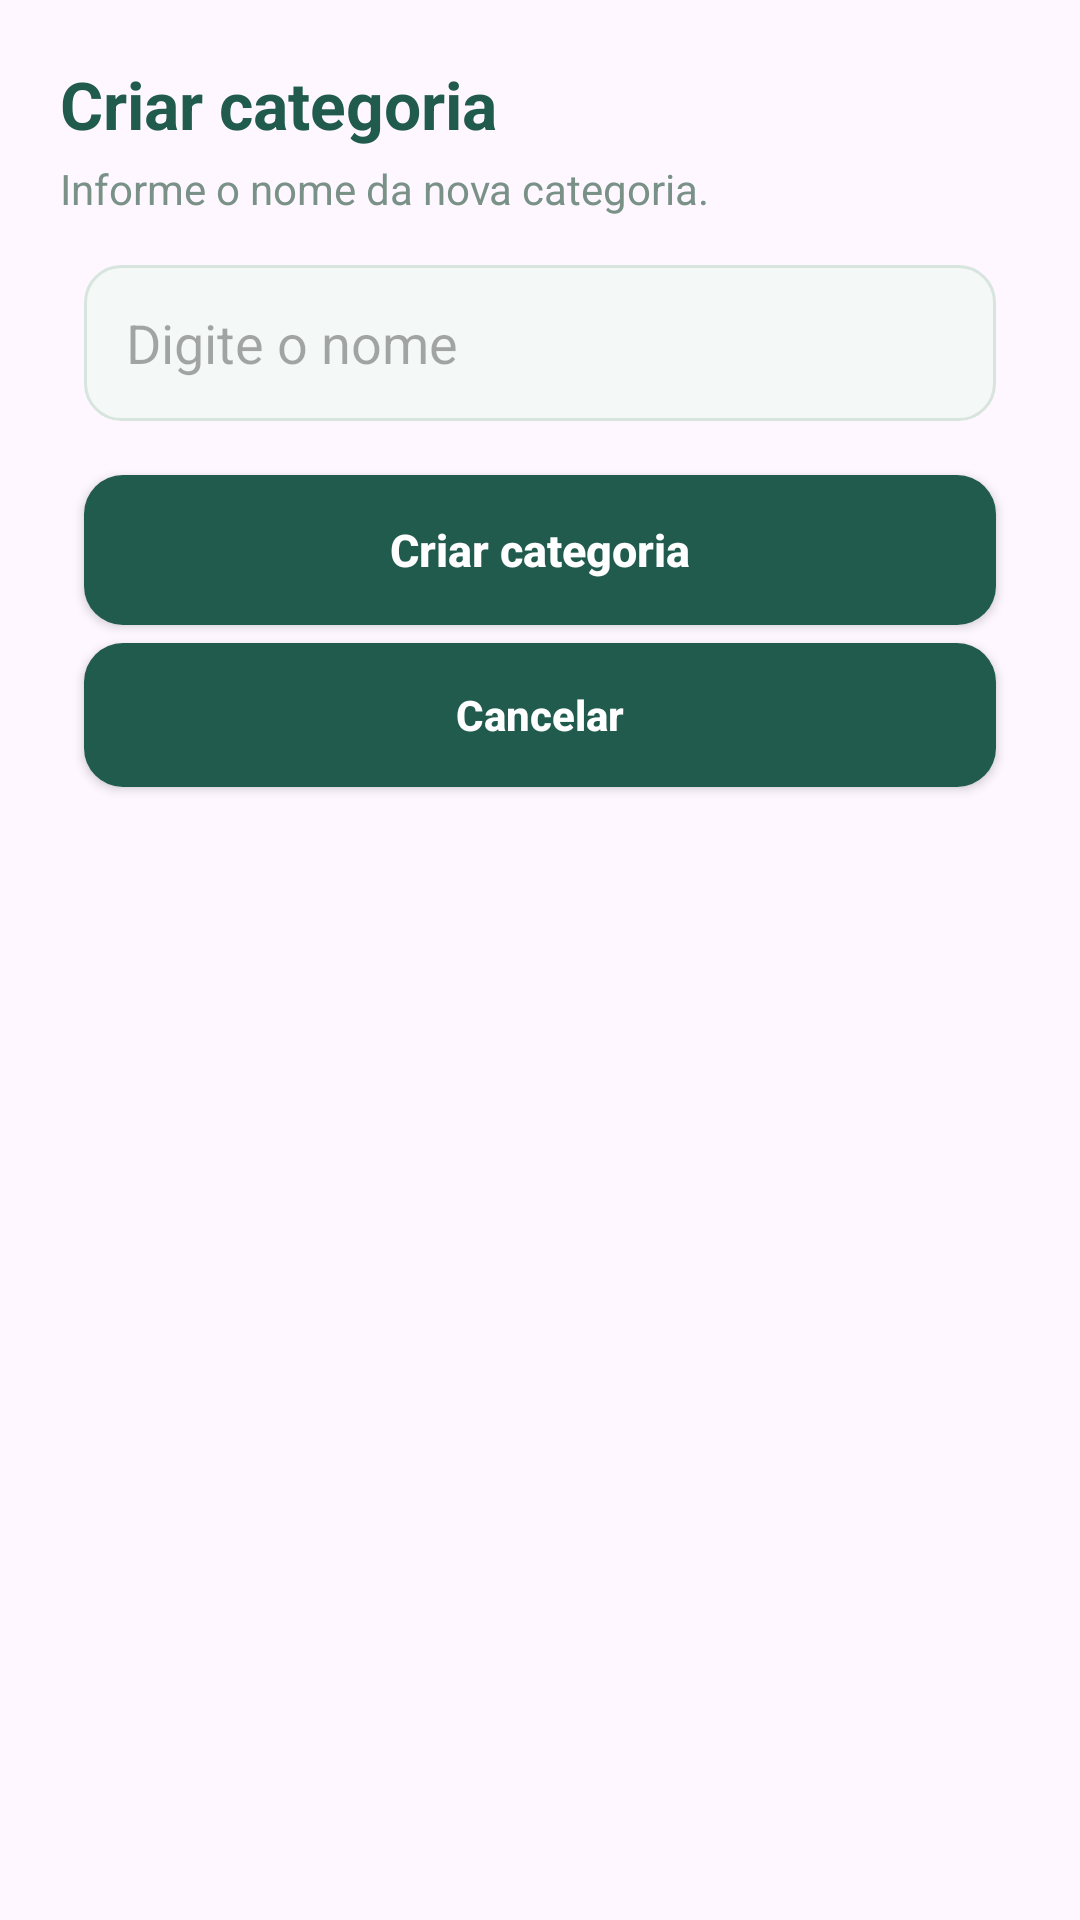

Produce the Android XML layout that renders to this screen, including the resource entries it uses.
<!-- AndroidManifest.xml: application theme Theme.ScriptumApp -->
<!-- res/layout/dialog_create_category.xml -->
<?xml version="1.0" encoding="utf-8"?>
<LinearLayout xmlns:android="http://schemas.android.com/apk/res/android"
    android:layout_width="match_parent"
    android:layout_height="wrap_content"
    android:background="@drawable/scriptum_card_background"
    android:orientation="vertical"
    android:padding="20dp">

    <TextView
        android:layout_width="match_parent"
        android:layout_height="wrap_content"
        android:text="Criar categoria"
        android:textColor="@color/scriptum_green"
        android:textSize="22sp"
        android:textStyle="bold" />

    <TextView
        android:layout_width="match_parent"
        android:layout_height="wrap_content"
        android:layout_marginTop="4dp"
        android:text="Informe o nome da nova categoria."
        android:textColor="@color/scriptum_muted"
        android:textSize="14sp" />

    <EditText
        android:id="@+id/category_title"
        android:layout_width="match_parent"
        android:layout_height="52dp"
        android:layout_marginStart="8dp"
        android:layout_marginTop="16dp"
        android:layout_marginEnd="8dp"
        android:background="@drawable/scriptum_input_background"
        android:hint="Digite o nome"
        android:inputType="textCapSentences"
        android:paddingHorizontal="14dp"
        android:singleLine="true"
        android:textColor="@color/scriptum_ink" />

    <TextView
        android:id="@+id/category_title_error"
        android:layout_width="match_parent"
        android:layout_height="wrap_content"
        android:layout_marginStart="8dp"
        android:layout_marginEnd="8dp"
        android:accessibilityLiveRegion="polite"
        android:textColor="@color/scriptum_error"
        android:textSize="12sp"
        android:visibility="gone" />

    <TextView
        android:id="@+id/category_form_error"
        android:layout_width="match_parent"
        android:layout_height="wrap_content"
        android:layout_marginStart="8dp"
        android:layout_marginEnd="8dp"
        android:accessibilityLiveRegion="polite"
        android:textColor="@color/scriptum_error"
        android:textSize="13sp"
        android:visibility="gone" />

    <Button
        android:id="@+id/category_create_submit"
        style="@style/ScriptumPrimaryButton"
        android:layout_width="match_parent"
        android:layout_height="50dp"
        android:layout_marginStart="8dp"
        android:layout_marginTop="18dp"
        android:layout_marginEnd="8dp"
        android:text="Criar categoria" />

    <Button
        android:id="@+id/category_create_cancel"
        style="@style/ScriptumSecondaryButton"
        android:layout_width="match_parent"
        android:layout_height="48dp"
        android:layout_marginStart="8dp"
        android:layout_marginTop="6dp"
        android:layout_marginEnd="8dp"
        android:text="Cancelar" />
</LinearLayout>
<!-- resources referenced by this layout -->
<resources>
  <color name="scriptum_error">#B3261E</color>
  <color name="scriptum_green">#205B4E</color>
  <color name="scriptum_ink">#344D45</color>
  <color name="scriptum_muted">#799187</color>
  <!-- drawable scriptum_input_background (drawable) -->
  <?xml version="1.0" encoding="utf-8"?>
  <shape xmlns:android="http://schemas.android.com/apk/res/android">
      <solid android:color="@color/scriptum_input" />
      <stroke
          android:width="1dp"
          android:color="@color/scriptum_border" />
      <corners android:radius="12dp" />
  </shape>
  <style name="ScriptumPrimaryButton">
          <item name="android:background">@drawable/scriptum_primary_button_background</item>
          <item name="android:backgroundTint">@null</item>
          <item name="android:insetTop">0dp</item>
          <item name="android:insetBottom">0dp</item>
          <item name="android:textAllCaps">false</item>
          <item name="android:textColor">@color/white</item>
          <item name="android:textSize">15sp</item>
          <item name="android:textStyle">bold</item>
      </style>
  <style name="ScriptumSecondaryButton">
          <item name="android:background">@drawable/scriptum_primary_button_background</item>
          <item name="android:backgroundTint">@null</item>
          <item name="android:insetTop">0dp</item>
          <item name="android:insetBottom">0dp</item>
          <item name="android:textAllCaps">false</item>
          <item name="android:textColor">@color/white</item>
          <item name="android:textSize">14sp</item>
          <item name="android:textStyle">bold</item>
      </style>
  <style name="Theme.ScriptumApp" parent="Base.Theme.ScriptumApp" />
  <color name="scriptum_input">#F4F8F6</color>
  <color name="scriptum_border">#D8E5DE</color>
  <!-- drawable scriptum_primary_button_background (drawable) -->
  <?xml version="1.0" encoding="utf-8"?>
  <shape xmlns:android="http://schemas.android.com/apk/res/android">
      <solid android:color="@color/scriptum_green" />
      <corners android:radius="13dp" />
  </shape>
  <color name="white">#FFFFFFFF</color>
  <style name="Base.Theme.ScriptumApp" parent="Theme.Material3.DayNight.NoActionBar">
          <item name="colorPrimary">@color/scriptum_green</item>
          <item name="colorOnPrimary">@color/white</item>
          <item name="colorSecondary">@color/scriptum_green</item>
          <item name="colorOnSecondary">@color/white</item>
          <item name="colorTertiary">@color/scriptum_green</item>
          <item name="colorControlActivated">@color/scriptum_green</item>
          <item name="colorAccent">@color/scriptum_green</item>
      </style>
</resources>
